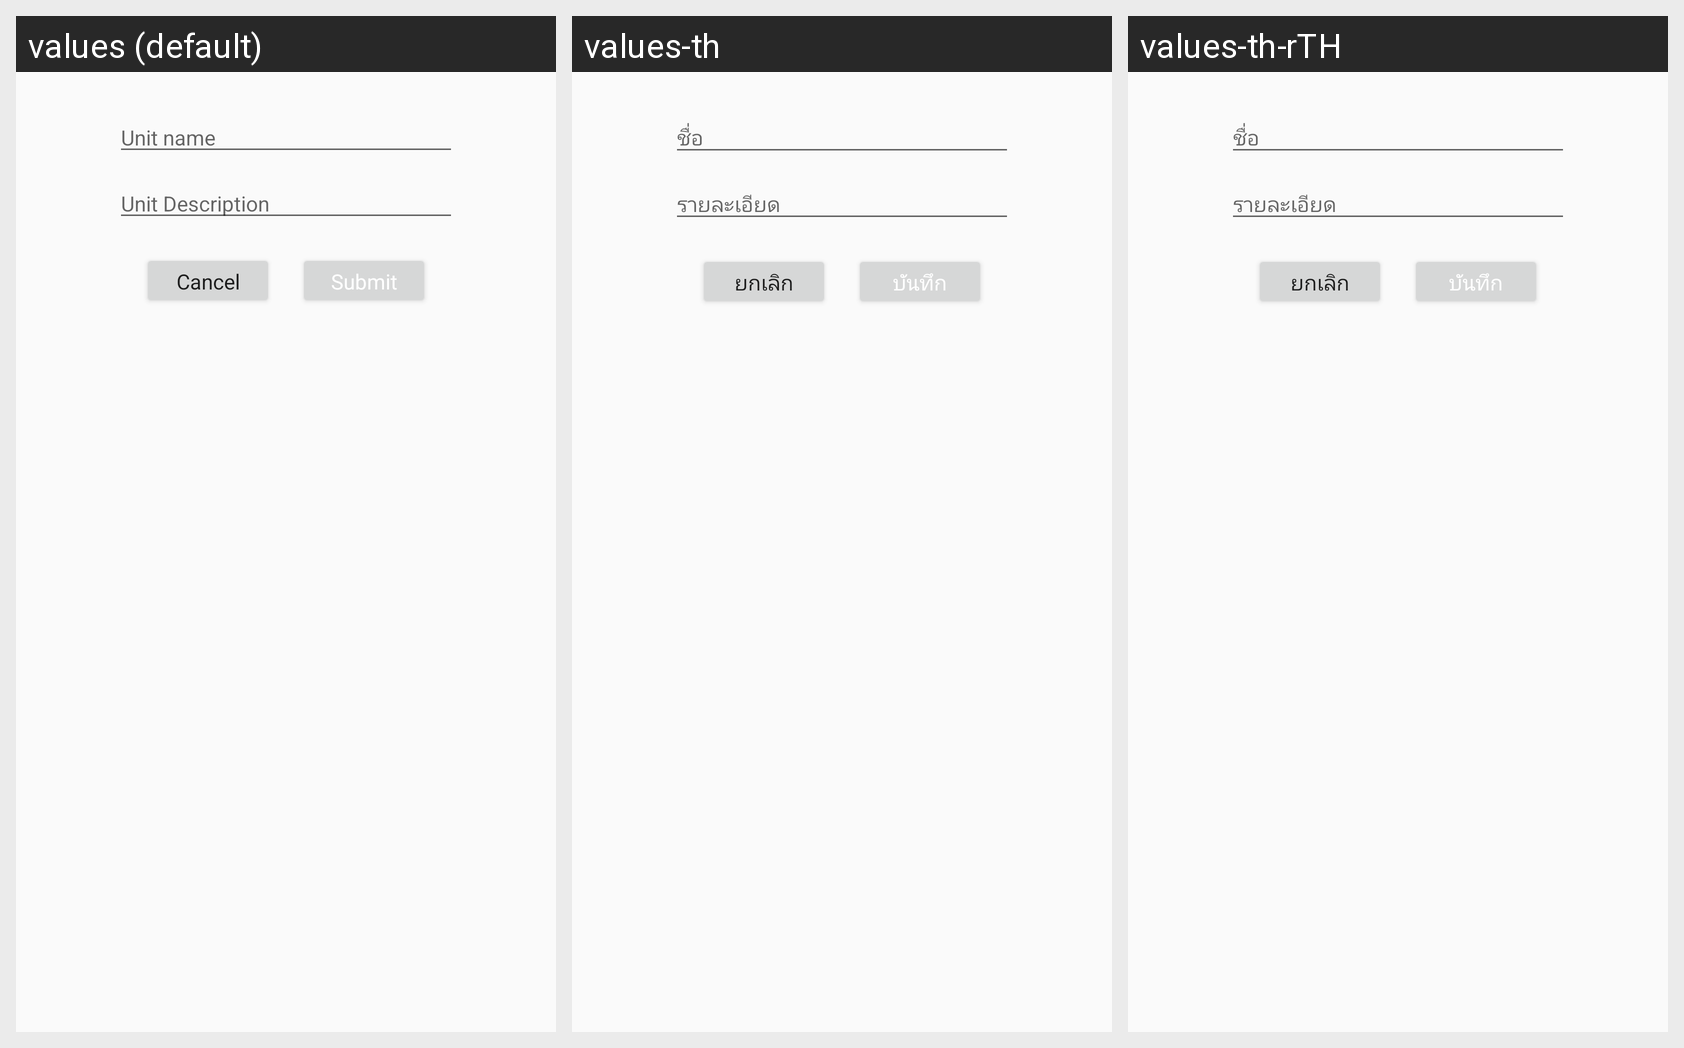

The same Android screen rendered under several of its app's locales, left to right. List the strings drawn on it with the default value and each locale's translation.
Android screen res/layout/add_edit_category_fragment.xml rendered under 3 locales, left to right: values (default), values-th, values-th-rTH. Device: Nexus 5 (rendered at 1080×1920; each locale shown at half size, 540×960, under a caption strip naming it); theme AppTheme.NoActionBar.
Strings drawn on this screen, with the default value and each locale's value (text and hints the layout hard-codes appear in the picture but are not listed):

unit_hint_name
  values: Unit name
  values-th: ชื่อ
  values-th-rTH: ชื่อ

unit_hint_description
  values: Unit Description
  values-th: รายละเอียด
  values-th-rTH: รายละเอียด

cancel_action
  values: Cancel
  values-th: ยกเลิก
  values-th-rTH: ยกเลิก

submit_action
  values: Submit
  values-th: บันทึก
  values-th-rTH: บันทึก
